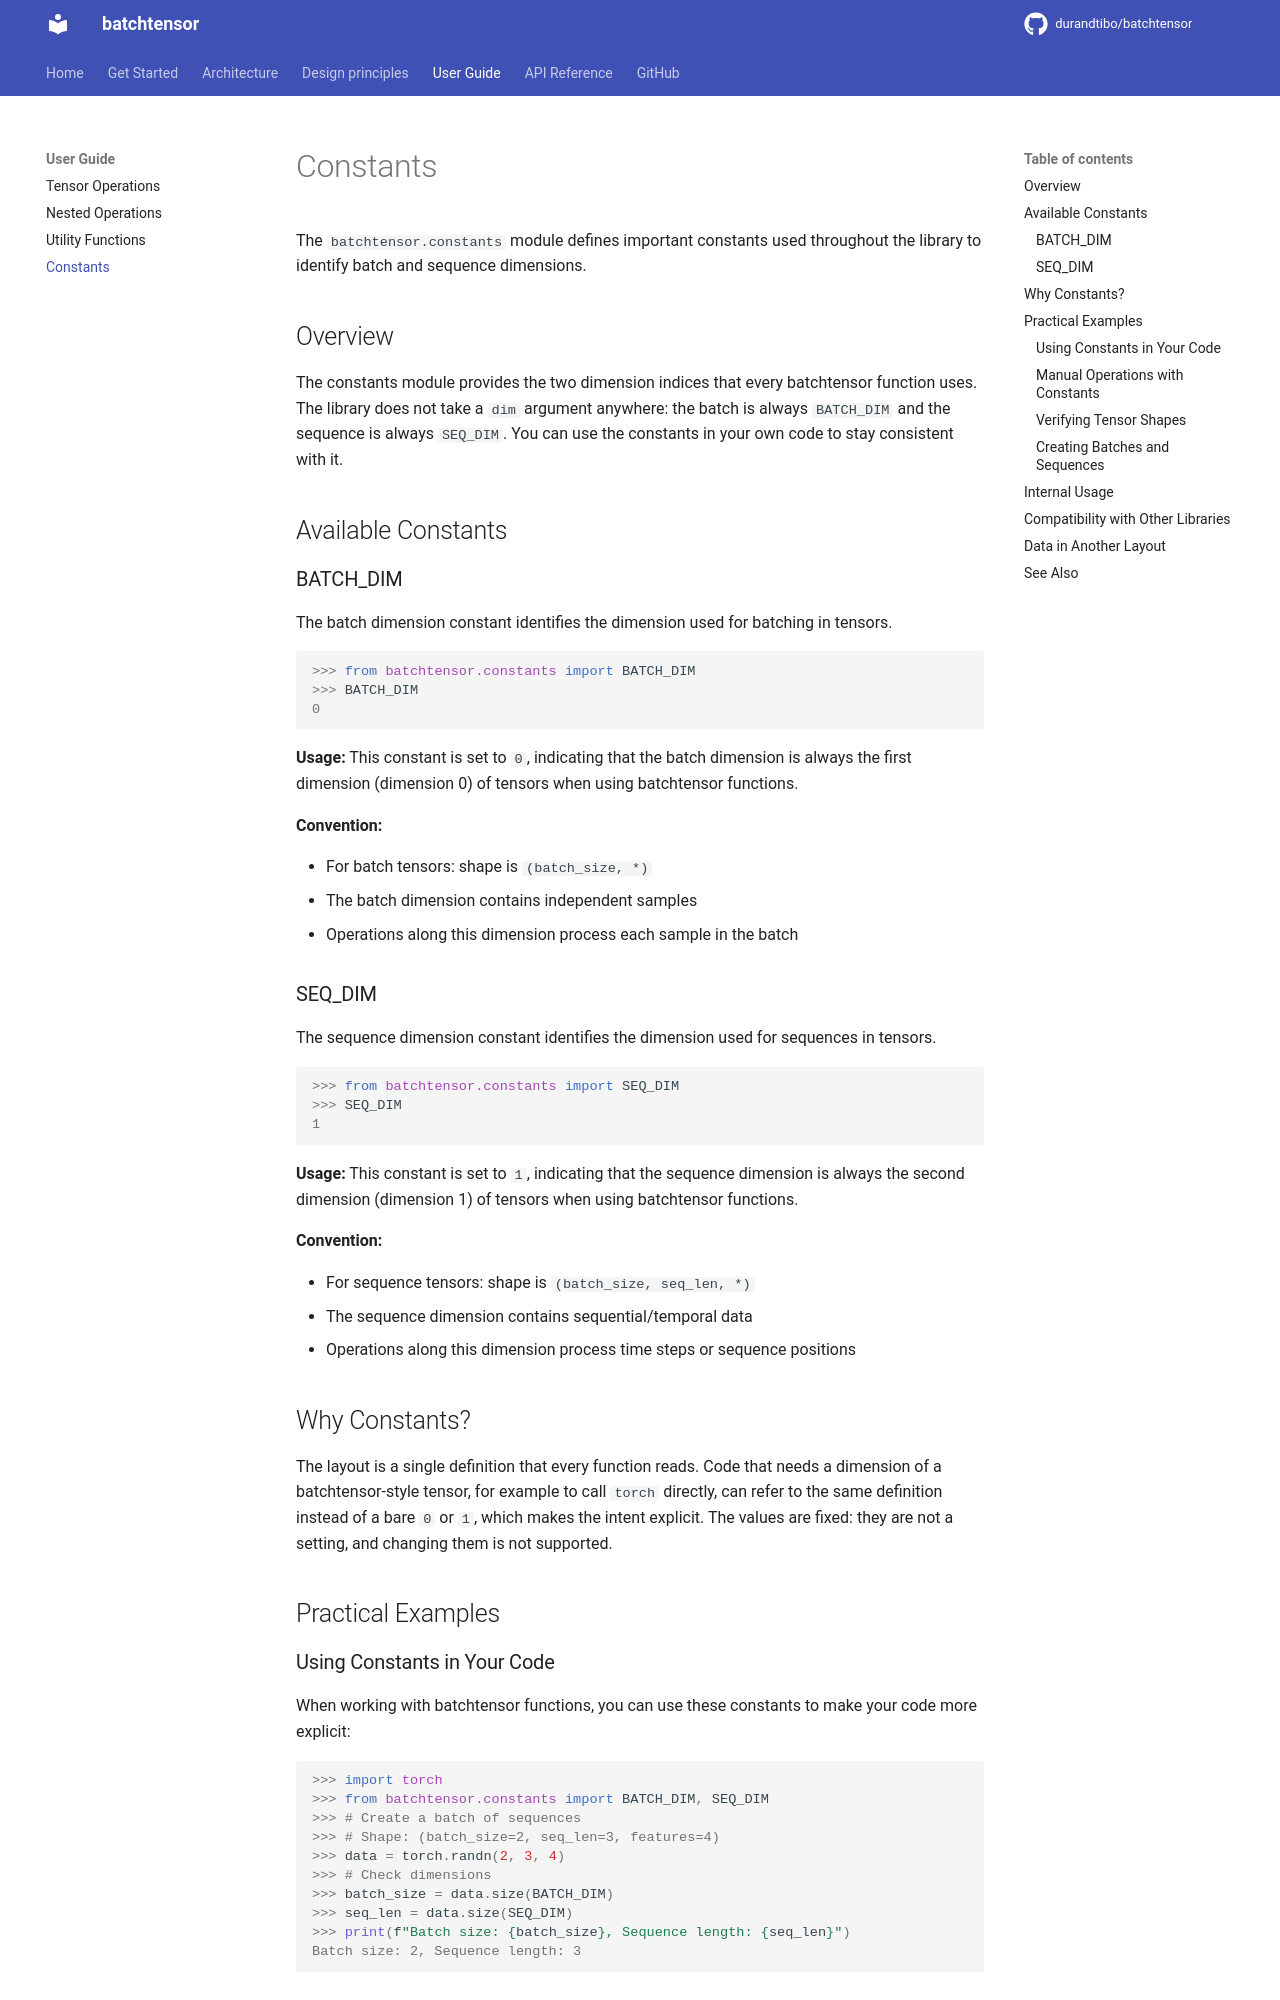

repository: durandtibo/batchtensor · page: main/uguide/constants/index.html · generator: mkdocs

# Constants

The `batchtensor.constants` module defines important constants used throughout the library to
identify batch and sequence dimensions.

## Overview

The constants module provides the two dimension indices that every batchtensor function uses. The
library does not take a `dim` argument anywhere: the batch is always `BATCH_DIM` and the sequence is
always `SEQ_DIM`. You can use the constants in your own code to stay consistent with it.

## Available Constants

### BATCH_DIM

The batch dimension constant identifies the dimension used for batching in tensors.

```pycon
>>> from batchtensor.constants import BATCH_DIM
>>> BATCH_DIM
0

```

**Usage:** This constant is set to `0`, indicating that the batch dimension is always the first
dimension (dimension 0) of tensors when using batchtensor functions.

**Convention:**

- For batch tensors: shape is `(batch_size, *)`
- The batch dimension contains independent samples
- Operations along this dimension process each sample in the batch

### SEQ_DIM

The sequence dimension constant identifies the dimension used for sequences in tensors.

```pycon
>>> from batchtensor.constants import SEQ_DIM
>>> SEQ_DIM
1

```

**Usage:** This constant is set to `1`, indicating that the sequence dimension is always the second
dimension (dimension 1) of tensors when using batchtensor functions.

**Convention:**

- For sequence tensors: shape is `(batch_size, seq_len, *)`
- The sequence dimension contains sequential/temporal data
- Operations along this dimension process time steps or sequence positions

## Why Constants?

The layout is a single definition that every function reads. Code that needs a dimension of a
batchtensor-style tensor, for example to call `torch` directly, can refer to the same definition
instead of a bare `0` or `1`, which makes the intent explicit. The values are fixed: they are not a
setting, and changing them is not supported.

## Practical Examples

### Using Constants in Your Code

When working with batchtensor functions, you can use these constants to make your code more
explicit:

```pycon
>>> import torch
>>> from batchtensor.constants import BATCH_DIM, SEQ_DIM
>>> # Create a batch of sequences
>>> # Shape: (batch_size=2, seq_len=3, features=4)
>>> data = torch.randn(2, 3, 4)
>>> # Check dimensions
>>> batch_size = data.size(BATCH_DIM)
>>> seq_len = data.size(SEQ_DIM)
>>> print(f"Batch size: {batch_size}, Sequence length: {seq_len}")
Batch size: 2, Sequence length: 3

```
